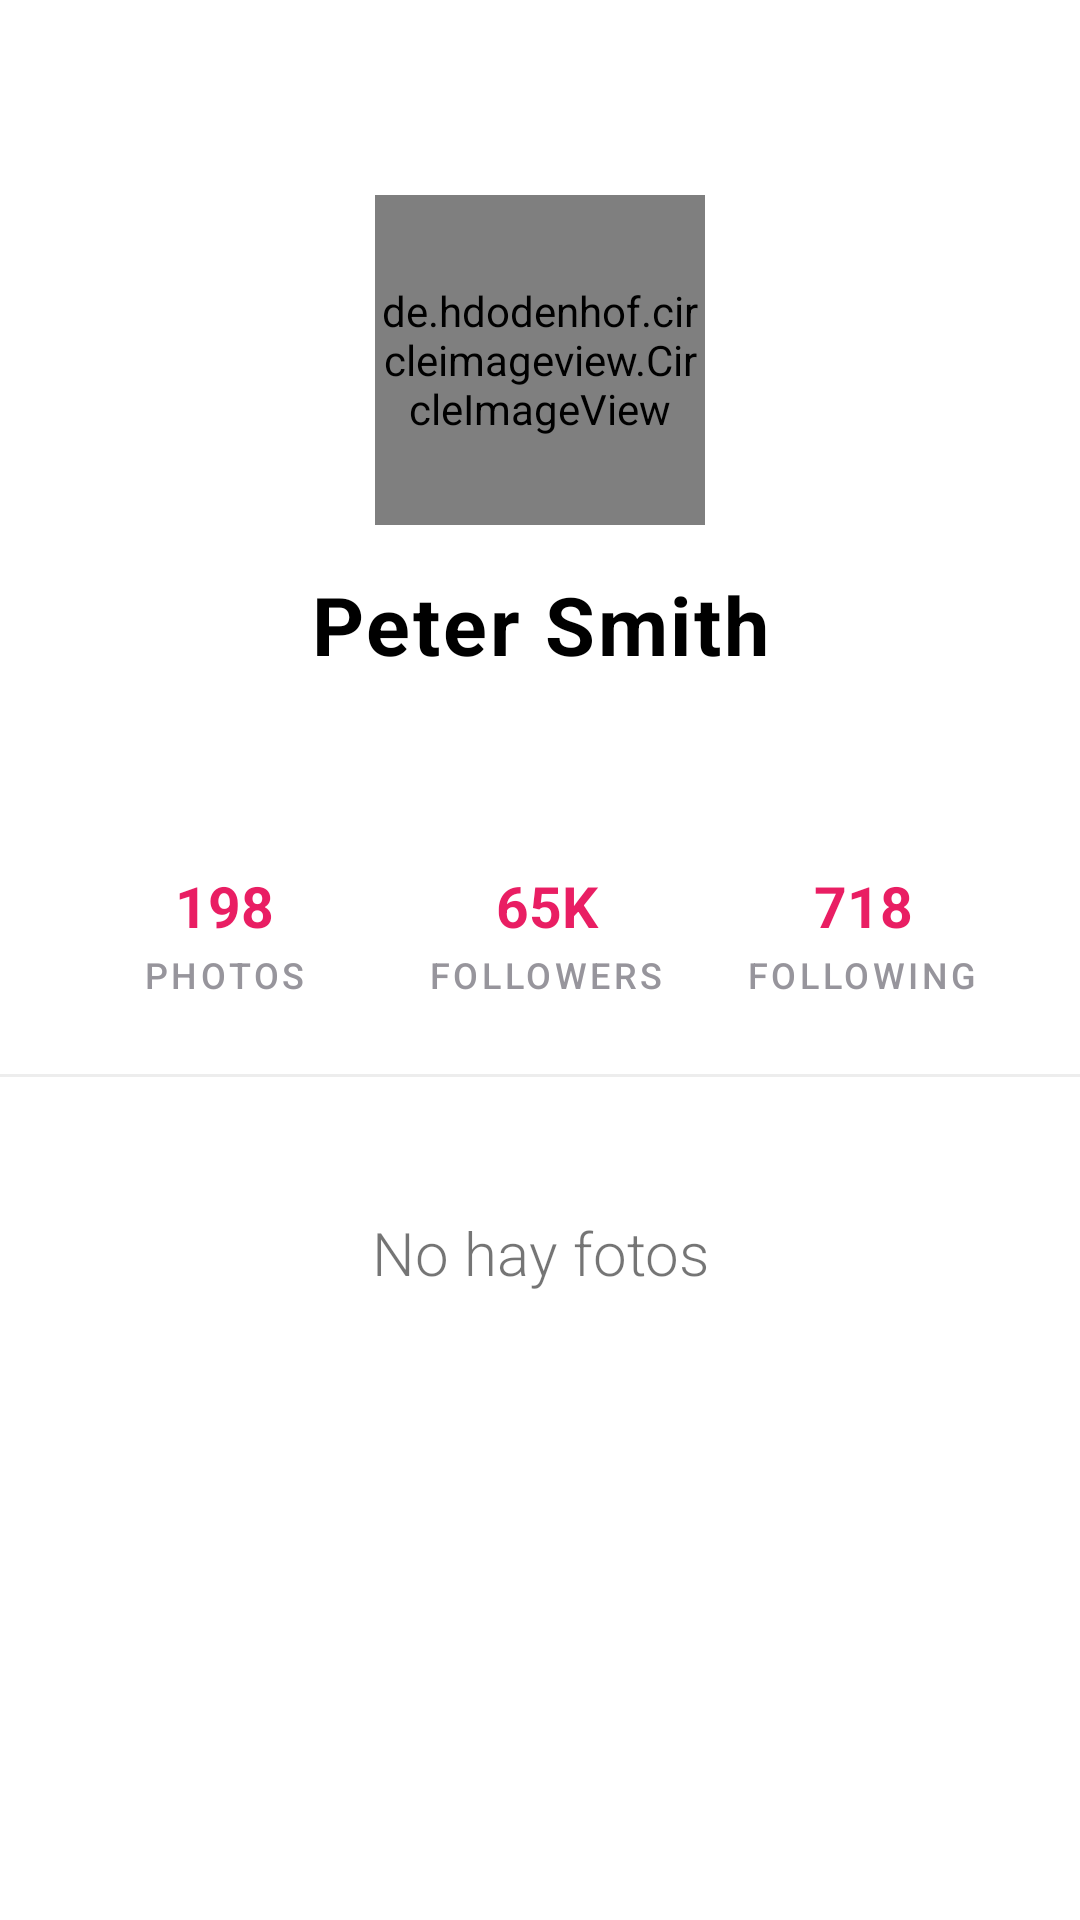

Layout XML and referenced resources for this Android screen:
<!-- AndroidManifest.xml: application theme AppTheme -->
<!-- res/layout/fragment_friend_detail_dialog.xml -->
<?xml version="1.0" encoding="utf-8"?>
<androidx.coordinatorlayout.widget.CoordinatorLayout xmlns:android="http://schemas.android.com/apk/res/android"
    xmlns:app="http://schemas.android.com/apk/res-auto"
    xmlns:tools="http://schemas.android.com/tools"
    android:layout_width="match_parent"
    android:layout_height="match_parent">

    <androidx.core.widget.NestedScrollView
        android:id="@+id/nestedScrollView"
        android:layout_width="match_parent"
        android:layout_height="match_parent">

        <FrameLayout
            android:layout_width="match_parent"
            android:layout_height="wrap_content">

            <androidx.coordinatorlayout.widget.CoordinatorLayout
                android:layout_width="match_parent"
                android:layout_height="wrap_content">

                <ImageButton
                    android:id="@+id/btReturn"
                    android:layout_width="wrap_content"
                    android:layout_height="wrap_content"
                    android:layout_marginStart="25dp"
                    android:layout_marginTop="20dp"
                    android:background="@drawable/ic_return"
                    android:backgroundTint="@color/fav" />

                <LinearLayout
                    android:id="@+id/headerPerfil"
                    android:layout_width="match_parent"
                    android:layout_height="wrap_content"
                    android:orientation="vertical">

                    <de.hdodenhof.circleimageview.CircleImageView
                        android:id="@+id/ivPhotoUser"
                        android:layout_width="110dp"
                        android:layout_height="110dp"
                        android:layout_gravity="center_horizontal"
                        android:layout_marginTop="65dp"
                        android:src="@drawable/photo_perfil_clean"
                        app:civ_border_color="#EDEDED"
                        app:civ_border_width="0.8dp" />

                    <TextView
                        android:id="@+id/tvNombreUsuario"
                        android:layout_width="match_parent"
                        android:layout_height="wrap_content"
                        android:layout_marginTop="15dp"
                        android:gravity="center_horizontal"
                        android:letterSpacing="0.033"
                        android:text="Peter Smith"
                        android:textColor="#000"
                        android:textSize="27sp"
                        android:textStyle="bold" />

                    <ImageButton
                        android:id="@+id/btFollowFriend"
                        android:layout_width="wrap_content"
                        android:layout_height="wrap_content"
                        android:layout_gravity="center_horizontal"
                        android:backgroundTint="#fff"
                        android:layout_marginTop="13dp"
                        android:src="@drawable/ic_follow"
                        android:tint="@color/fav" />

                    <LinearLayout
                        android:layout_width="match_parent"
                        android:layout_height="wrap_content"
                        android:layout_marginHorizontal="20dp"
                        android:layout_marginTop="30dp"
                        android:orientation="horizontal"
                        android:weightSum="3">

                        <LinearLayout
                            android:layout_width="wrap_content"
                            android:layout_height="wrap_content"
                            android:layout_weight="1"
                            android:orientation="vertical"
                            android:paddingStart="14dp"
                            android:paddingEnd="14dp">

                            <TextView
                                android:id="@+id/tvNumPhotosUploaded"
                                style="@style/ProfileNum"
                                android:layout_width="match_parent"
                                android:layout_height="wrap_content"
                                android:text="198"
                                android:textColor="@color/fav" />

                            <TextView
                                style="@style/ProfileTextNum"
                                android:layout_width="wrap_content"
                                android:layout_height="wrap_content"
                                android:text="PHOTOS" />
                        </LinearLayout>

                        <LinearLayout
                            android:layout_width="wrap_content"
                            android:layout_height="wrap_content"
                            android:layout_weight="1"
                            android:orientation="vertical">

                            <TextView
                                android:id="@+id/tvNumSeguidores"
                                style="@style/ProfileNum"
                                android:layout_width="match_parent"
                                android:layout_height="wrap_content"
                                android:text="65K" />

                            <TextView
                                style="@style/ProfileTextNum"
                                android:layout_width="wrap_content"
                                android:layout_height="wrap_content"
                                android:text="FOLLOWERS" />
                        </LinearLayout>

                        <LinearLayout
                            android:layout_width="wrap_content"
                            android:layout_height="wrap_content"
                            android:layout_weight="1"
                            android:orientation="vertical">

                            <TextView
                                android:id="@+id/tvNumSigue"
                                style="@style/ProfileNum"
                                android:layout_width="match_parent"
                                android:layout_height="wrap_content"
                                android:text="718" />

                            <TextView
                                style="@style/ProfileTextNum"
                                android:layout_width="wrap_content"
                                android:layout_height="wrap_content"
                                android:text="FOLLOWING" />
                        </LinearLayout>
                    </LinearLayout>

                    <View
                        android:layout_width="match_parent"
                        android:layout_height="1dp"
                        android:layout_marginVertical="25dp"
                        android:background="#EDEDED" />

                    <androidx.constraintlayout.widget.ConstraintLayout
                        android:layout_width="match_parent"
                        android:layout_height="wrap_content">

                        <androidx.recyclerview.widget.RecyclerView
                            android:id="@+id/rvFriendPost"
                            android:layout_width="match_parent"
                            android:layout_height="wrap_content"
                            android:layout_marginHorizontal="9dp"
                            android:nestedScrollingEnabled="false"
                            app:layout_constraintEnd_toEndOf="parent"
                            app:layout_constraintStart_toStartOf="parent"
                            app:layout_constraintTop_toTopOf="parent" />

                        <TextView
                            android:id="@+id/tvMensaje"
                            android:layout_width="wrap_content"
                            android:layout_height="wrap_content"
                            android:fontFamily="sans-serif-light"
                            android:text="No hay fotos"
                            android:layout_marginTop="20dp"
                            android:textSize="20sp"
                            android:visibility="visible"
                            app:layout_constraintEnd_toEndOf="parent"
                            app:layout_constraintStart_toStartOf="parent"
                            app:layout_constraintTop_toTopOf="parent" />
                    </androidx.constraintlayout.widget.ConstraintLayout>
                </LinearLayout>
            </androidx.coordinatorlayout.widget.CoordinatorLayout>
        </FrameLayout>
    </androidx.core.widget.NestedScrollView>
</androidx.coordinatorlayout.widget.CoordinatorLayout>
<!-- resources referenced by this layout -->
<resources>
  <color name="fav">#E91E63</color>
  <style name="ProfileNum" parent="Theme.AppCompat.Light.Dialog">
          <item name="android:textColor">@color/fav</item>
          <item name="android:gravity">center_horizontal</item>
          <item name="android:layout_gravity">center_horizontal</item>
          <item name="android:textStyle">bold</item>
          <item name="android:textSize">19sp</item>
      </style>
  <style name="ProfileTextNum" parent="Theme.AppCompat.Light.Dialog">
          <item name="android:gravity">center_horizontal</item>
          <item name="android:layout_gravity">center_horizontal</item>
          <item name="android:textColor">#97959C</item>
          <item name="android:paddingTop">2dp</item>
          <item name="android:fontFamily">sans-serif-medium</item>
          <item name="android:textSize">12sp</item>
          <item name="android:letterSpacing">0.1</item>
      </style>
  <style name="AppTheme" parent="Theme.MaterialComponents.Light.NoActionBar">
          
          <item name="colorPrimary">@color/colorPrimary</item>
          <item name="colorPrimaryDark">@color/fondoGris</item>
          <item name="colorAccent">@color/colorAccent</item>
          <item name="android:windowLightStatusBar">true</item>
          <item name="android:windowFullscreen">false</item>
          <item name="android:windowNoTitle">true</item>
      </style>
  <color name="colorPrimary">#6200EE</color>
  <color name="fondoGris">#FAF6F6</color>
  <color name="colorAccent">#03DAC5</color>
</resources>
